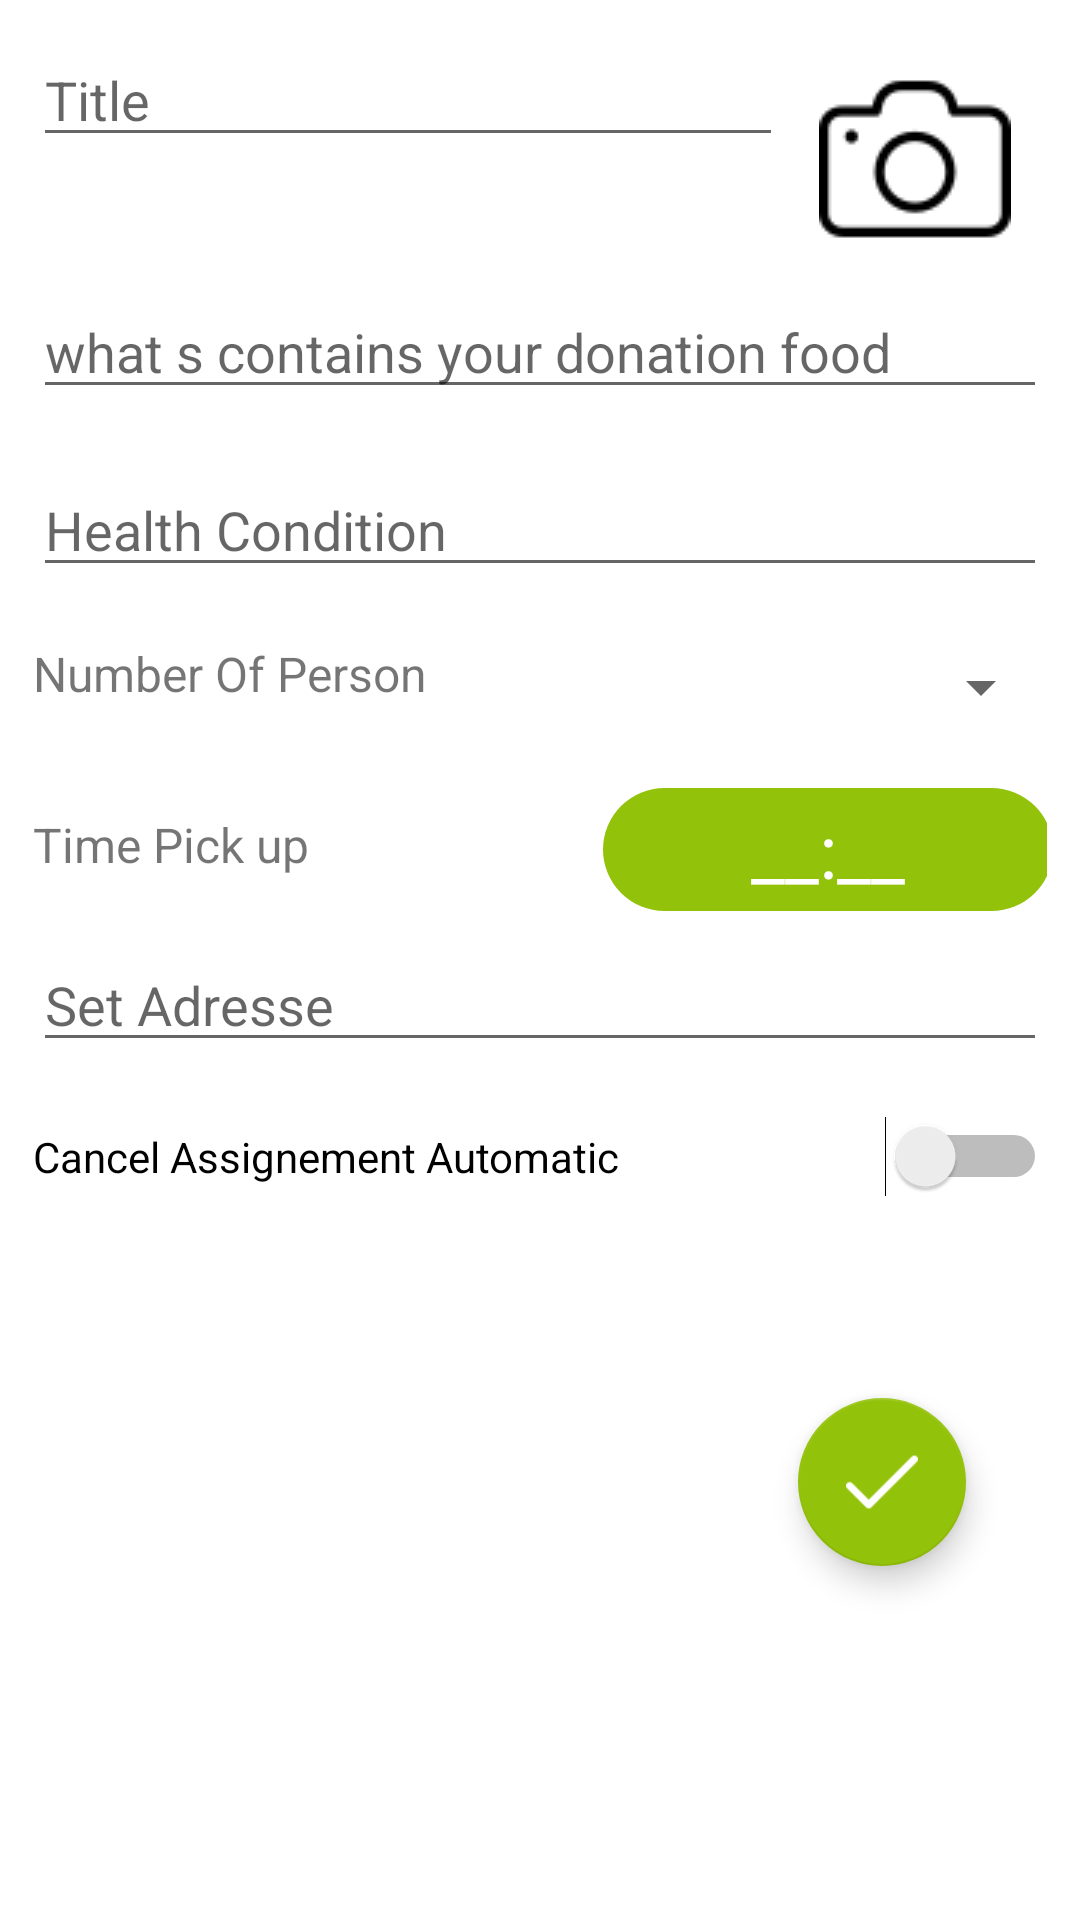

Reconstruct the res/layout file that produces this screen, plus the resources it refers to.
<!-- AndroidManifest.xml: application theme AppTheme -->
<!-- res/layout/activity_save_don.xml -->
<?xml version="1.0" encoding="utf-8"?>
<LinearLayout xmlns:android="http://schemas.android.com/apk/res/android"
    xmlns:app="http://schemas.android.com/apk/res-auto"
    xmlns:tools="http://schemas.android.com/tools"
    android:layout_width="match_parent"
    android:layout_height="match_parent"
    android:background="@color/background_white"
    android:orientation="vertical"
    style="@style/intentTheme"
    android:src="@drawable/ic_left_arrow">


    <LinearLayout
        android:layout_width="match_parent"
        android:layout_height="wrap_content"
        android:orientation="vertical">

        <LinearLayout
            android:layout_width="match_parent"
            android:layout_height="wrap_content"
            android:layout_margin="11dp"
            android:orientation="vertical">

            <LinearLayout
                android:layout_width="match_parent"
                android:layout_height="wrap_content"
                android:orientation="horizontal">

                <EditText
                    android:id="@+id/ediTxtTitle"
                    android:layout_width="wrap_content"
                    android:layout_height="wrap_content"
                    android:layout_weight="1"
                    android:ems="10"
                    android:hint="Title"
                    android:inputType="textPersonName" />

                <ImageButton
                    android:id="@+id/button_image"
                    android:layout_width="wrap_content"
                    android:layout_height="wrap_content"
                    android:layout_alignParentBottom="true"
                    android:layout_centerHorizontal="true"
                    android:backgroundTint="@color/background_white"
                    android:onClick="takePicture"
                    android:src="@drawable/photo_cameraa" />

            </LinearLayout>

            <LinearLayout
                android:layout_width="match_parent"
                android:layout_height="wrap_content"
                android:orientation="vertical">


                <EditText
                    android:id="@+id/ediTxtDescription"
                    android:layout_width="match_parent"
                    android:layout_height="wrap_content"
                    android:hint="@string/hintDescription"
                    android:inputType="textLongMessage"
                    android:layout_marginBottom="18dp"/>

                <EditText
                    android:id="@+id/ediTxtHealthCondition"
                    android:layout_width="match_parent"
                    android:layout_height="wrap_content"
                    android:layout_weight="1"
                    android:ems="10"
                    android:hint="@string/hintHealthCondition"
                    android:inputType="textPersonName"
                    android:layout_marginBottom="18dp"/>

                <LinearLayout
                    android:layout_width="match_parent"
                    android:layout_height="wrap_content"
                    android:orientation="horizontal">

                    <TextView
                        android:id="@+id/txtViewNumberPerson"
                        android:layout_width="190dp"
                        android:layout_height="match_parent"
                        android:text="@string/hintNumberOfPerson"
                        android:layout_marginBottom="18dp"
                        android:textSize="16sp"/>

                    <Spinner
                        android:id="@+id/spinnerNumberPerson"
                        android:layout_width="150dp"
                        android:layout_height="31dp"
                        android:spinnerMode="dropdown"
                        android:layout_marginBottom="18dp"

                        />
                </LinearLayout>

                <LinearLayout
                    android:layout_width="match_parent"
                    android:layout_height="50dp"
                    android:orientation="horizontal">

                    <TextView
                        android:id="@+id/txtViewPickUpTime"
                        android:layout_width="190dp"
                        android:layout_height="match_parent"
                        android:text="@string/hintTimePickup"
                        android:textSize="16sp"
                        android:layout_marginBottom="18dp"
                        android:layout_marginTop="8dp"/>

                    <EditText
                        android:id="@+id/editTxtPickUpTime"
                        android:layout_width="150dp"
                        android:layout_height="41dp"
                        android:background="@drawable/edittxt_round"
                        android:hint="@string/time"
                        android:textColorHint="@color/background_white"
                        android:textSize="25sp"
                        android:gravity="center"
                        android:textColor="@color/background_white"
                        android:focusable="false"/>
                </LinearLayout>

                <EditText
                    android:id="@+id/ediTxtSetAdr"
                    android:layout_width="match_parent"
                    android:layout_height="wrap_content"
                    android:hint="@string/hintSetAdresse"
                    android:inputType="textLongMessage"
                    android:layout_marginBottom="18dp"/>


                <Switch
                    android:id="@+id/switchcancelAssignement"
                    android:layout_width="match_parent"
                    android:layout_height="wrap_content"
                    android:text="@string/switchCancelAssignement"
                    android:layout_marginBottom="18dp"
                    />
            </LinearLayout>


        </LinearLayout>



    <LinearLayout
        android:layout_width="wrap_content"
        android:layout_height="wrap_content"
        android:orientation="horizontal">
        <ImageView
            android:id="@+id/imageview"
            android:layout_width="450dp"
            android:layout_height="wrap_content"
            android:layout_centerHorizontal="true"
            />
    </LinearLayout>

    </LinearLayout>

    <LinearLayout
        android:layout_width="match_parent"
        android:layout_height="match_parent"
        android:orientation="vertical">

        <android.support.design.widget.FloatingActionButton
            android:id="@+id/btnSaveDon"
            android:layout_width="wrap_content"
            android:layout_height="wrap_content"
            android:layout_gravity="end|bottom"
            android:layout_marginLeft="290dp"
            android:layout_marginEnd="38dp"
            android:layout_marginRight="38dp"
            android:layout_marginTop="38dp"
            android:clickable="true"
            app:fabSize="normal"
            app:srcCompat="@drawable/tick" />

    </LinearLayout>


</LinearLayout>
<!-- resources referenced by this layout -->
<resources>
  <color name="background_white">#FFFFFF</color>
  <!-- drawable edittxt_round (drawable) -->
  <?xml version="1.0" encoding="utf-8"?>
  <shape xmlns:android="http://schemas.android.com/apk/res/android" >
      <solid android:color="@color/colorAccent" />
      <corners android:radius="50dip" />
  </shape>
  <!-- drawable ic_left_arrow: png bitmap (drawable, 498 bytes) -->
  <!-- drawable photo_cameraa: png bitmap (drawable, 1304 bytes) -->
  <!-- drawable tick: png bitmap (drawable, 562 bytes) -->
  <string name="hintDescription">what s contains your donation food</string>
  <string name="hintHealthCondition">Health Condition</string>
  <string name="hintNumberOfPerson">Number Of Person</string>
  <string name="hintSetAdresse">Set Adresse</string>
  <string name="hintTimePickup">Time Pick up</string>
  <string name="switchCancelAssignement">Cancel Assignement Automatic </string>
  <string name="time">__:__</string>
  <style name="intentTheme" parent="Theme.AppCompat.Light.DarkActionBar">
          
          <item name="colorPrimary">@color/colorPrimaryActionBar</item>
          <item name="colorPrimaryDark">@color/colorPrimaryDark</item>
          <item name="colorAccent">@color/colorAccent</item>
  
  
      </style>
  <style name="AppTheme" parent="Theme.AppCompat.Light.NoActionBar">
          
          <item name="colorPrimary">@color/colorPrimary</item>
          <item name="colorPrimaryDark">@color/colorPrimaryDark</item>
          <item name="colorAccent">@color/colorAccent</item>
  
  
      </style>
  <color name="colorAccent">#93c20a</color>
  <color name="colorPrimaryActionBar">#5ac615</color>
  <color name="colorPrimaryDark">#45a10a</color>
  <color name="colorPrimary">#ffffff</color>
</resources>
